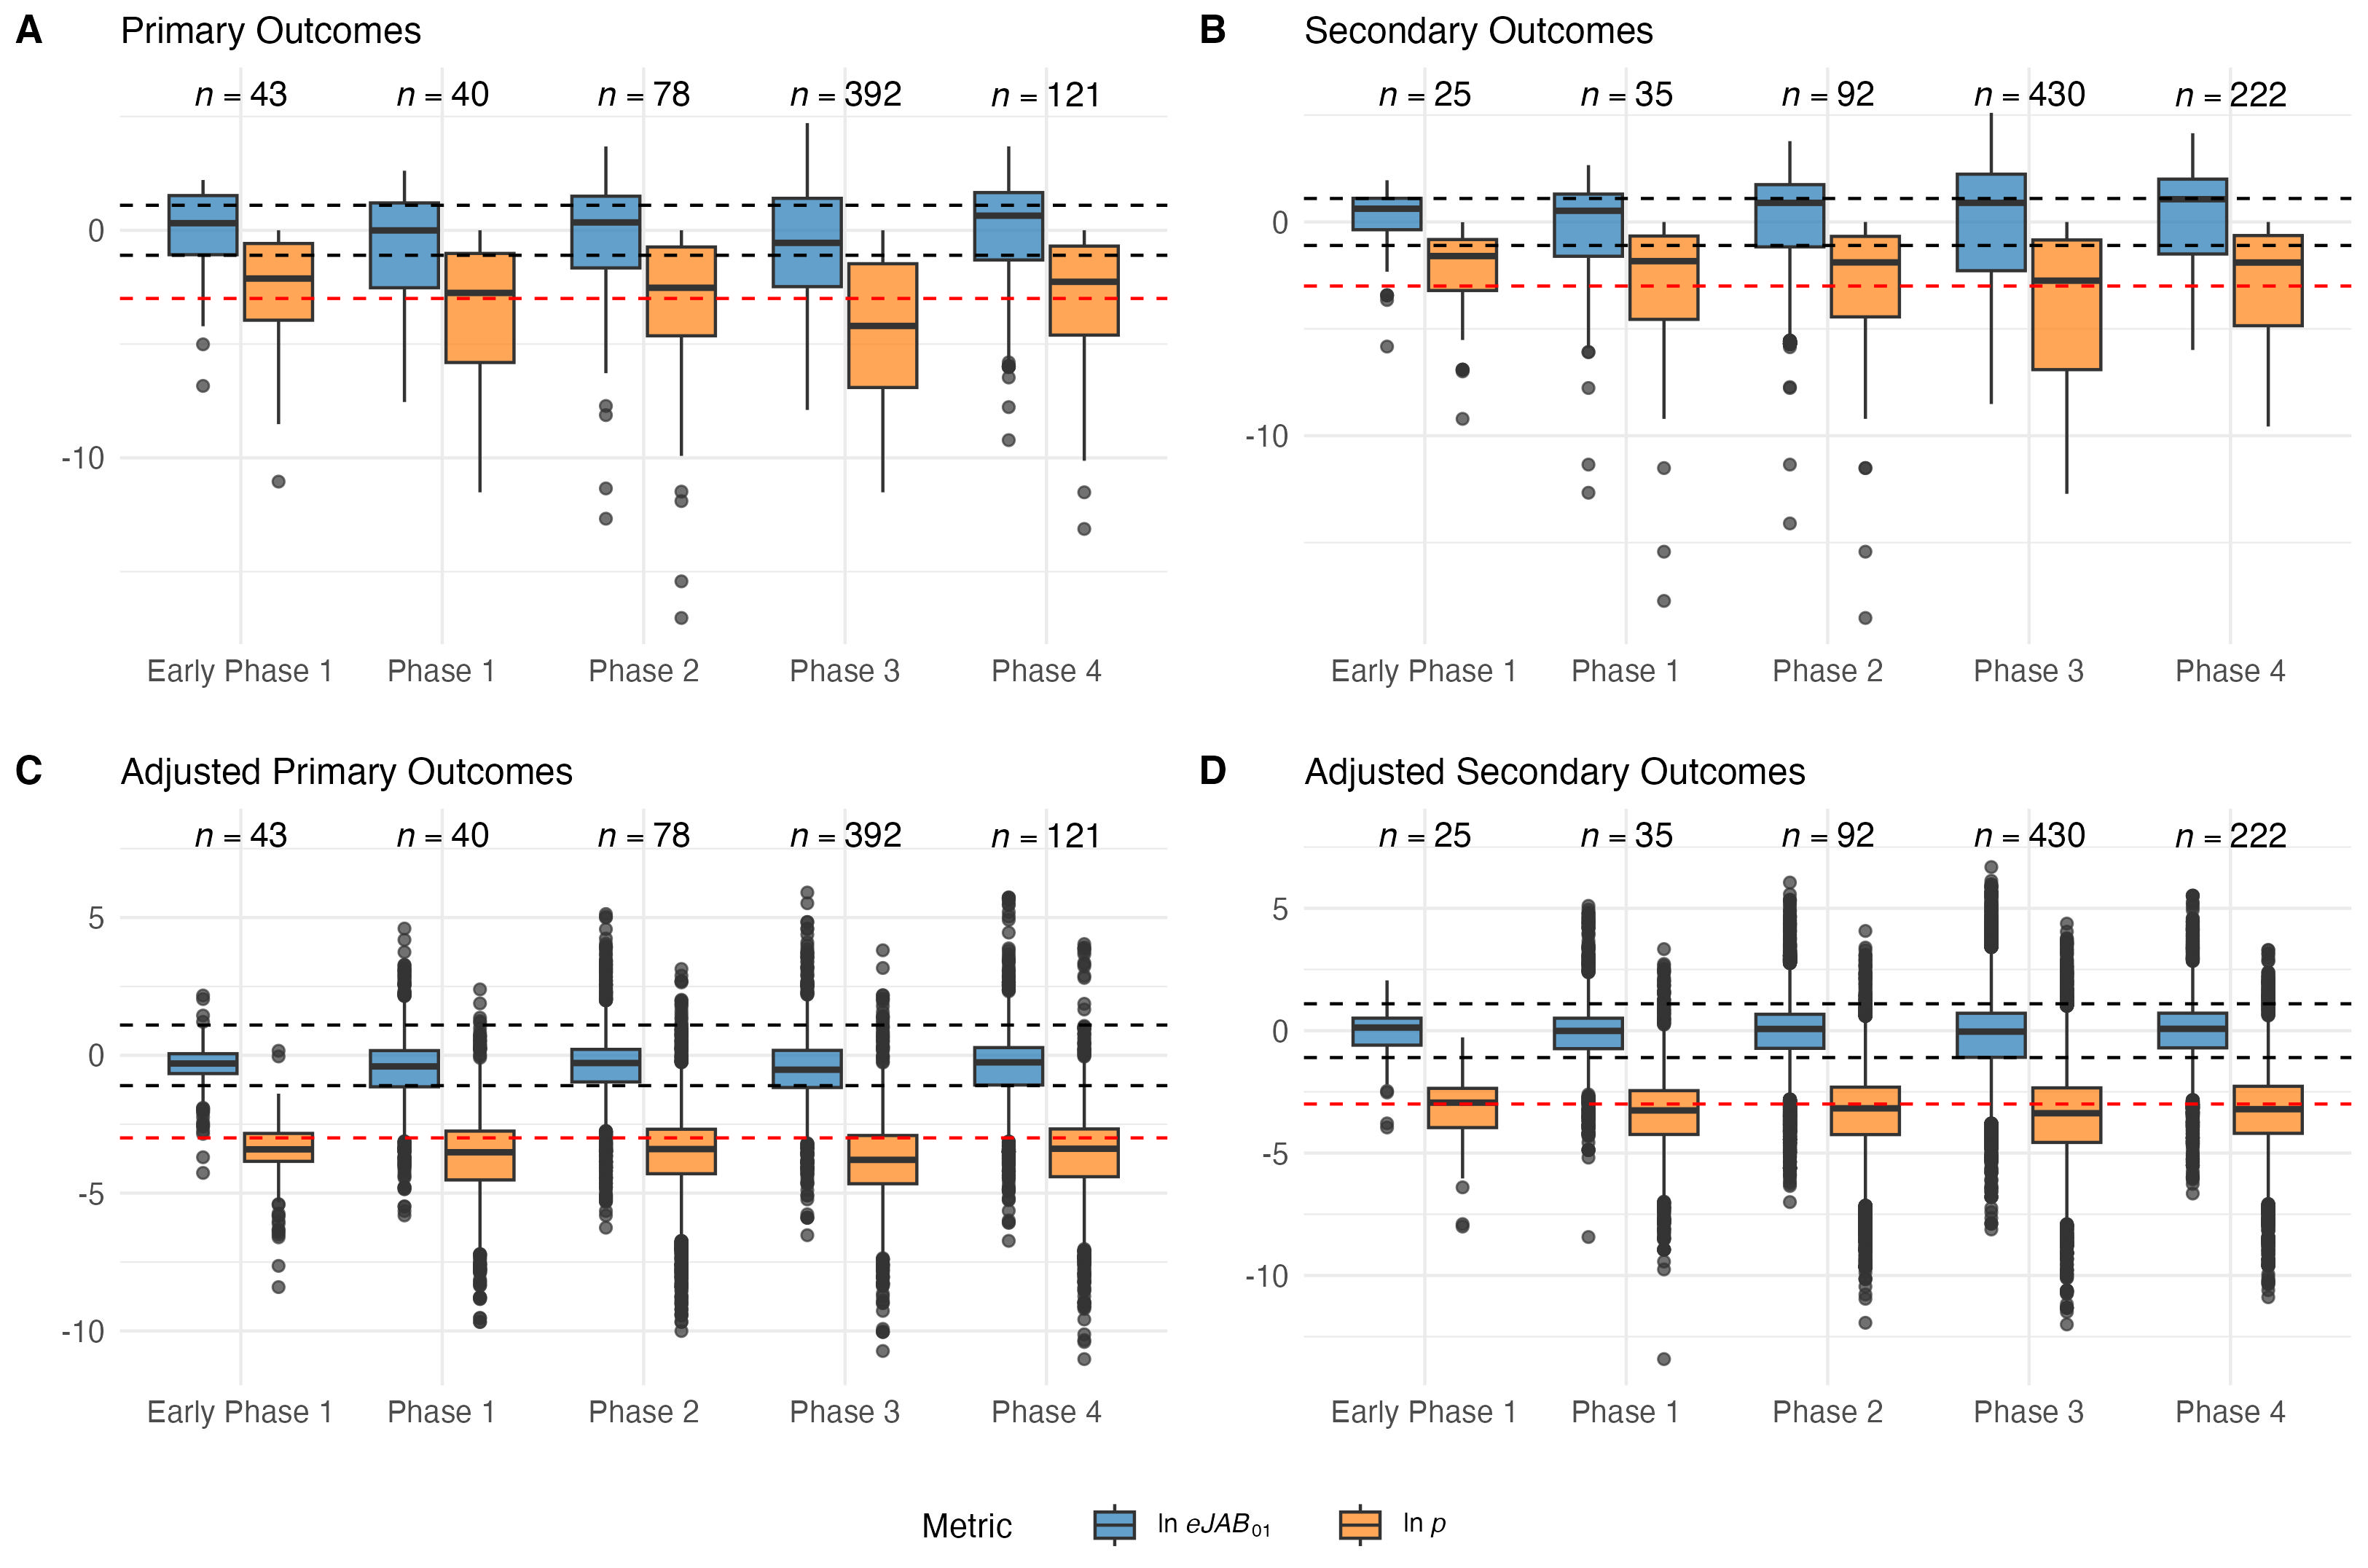

Recreate this plot in R.
############################
##### Data Preparation #####
############################

load("~/Downloads/osfstorage-archive/Figure 3/setup.RData")

myTitle <- 12
myAxis <- myLabel <- myTitle - 2 # font size

library(dplyr)    # v1.1.4
library(tidyr)    # v1.3.1
library(ggplot2)  # v3.5.2
library(lme4)     # v1.1-37


myPlot <- function(study3_summary, outcome = "PRIMARY", adjusted = FALSE) {
  
  df_long2 <- study3_summary %>%
    filter(outcomeType == outcome) %>%
    pivot_longer(
      cols = c(EARLY_PHASE1, PHASE1, PHASE2, PHASE3, PHASE4),
      names_to = "Phase",
      values_to = "Indicator"
    ) %>%
    filter(Indicator == 1,
           !is.na(JAB), !is.na(pValue), JAB > 0, pValue > 0) %>%
    mutate(
      Phase = case_when(
        Phase == "EARLY_PHASE1" ~ "Early Phase 1",
        Phase == "PHASE1" ~ "Phase 1",
        Phase == "PHASE2" ~ "Phase 2",
        Phase == "PHASE3" ~ "Phase 3",
        Phase == "PHASE4" ~ "Phase 4"
      ),
      Phase = factor(Phase, levels = c("Early Phase 1","Phase 1","Phase 2","Phase 3","Phase 4")),
      logP = log(pValue),
      logJAB = log(JAB),
      Study = !!sym("nctId"),
      Test  = !!sym("analysisId")
    ) %>%
    pivot_longer(
      cols = c(logJAB, logP),
      names_to = "Metric",
      values_to = "Value"
    )
  
  avg_sample_size <- df_long2 %>%
    group_by(outcomeType, Phase) %>%
    summarize(avg_N = mean(N, na.rm = TRUE), .groups = "drop") %>%
    mutate(
      label = paste0("italic(n) == ", round(avg_N, 0))
      ) # calculate average sample size by phase
  
  if (adjusted) {
    fit_add_adjusted <- function(df) {
      df <- df %>% filter(!is.na(Study), !is.na(Value))
      m <- lmer(Value ~ 1 + (1 | Study), data = df, REML = TRUE)
      mu_hat <- fixef(m)[["(Intercept)"]]
      df$Residual <- resid(m)
      df$mu_hat  <- mu_hat
      df$Value <- df$Residual + df$mu_hat
      df
    }
    
    df_long2 <- df_long2 %>%
      group_by(Metric) %>%
      group_modify(~ fit_add_adjusted(.x))
  }
  
  ggplot(df_long2, aes(x = Phase, y = Value, fill = Metric)) +
    geom_boxplot(alpha = 0.7) +
    geom_hline(yintercept = log(1/3), linetype = "dashed") +
    geom_hline(yintercept = log(3), linetype = "dashed") +
    geom_hline(yintercept = log(0.05), linetype = "dashed", color = "red") +
    geom_text(
      data = avg_sample_size,
      aes(x = Phase, y = ifelse(adjusted, 8, 6), label = label),
      parse = TRUE,
      inherit.aes = FALSE,
      size = 4
    ) +
    labs(title = paste0(ifelse(adjusted, "Adjusted ", ""), 
                        ifelse(outcome=="PRIMARY", "Primary", "Secondary"), 
                        " Outcomes"),
         x = "", y = "") +
    scale_fill_manual(
      values = c("logJAB" = "#1f77b4", "logP" = "#ff7f0e"),
      labels = c(expression("ln"~italic("eJAB")["01"]), expression("ln"~italic(p)))
    ) +
    theme_minimal() + 
    theme(
      axis.title = element_text(size = myLabel),
      axis.text = element_text(size = myAxis),
      plot.title = element_text(size = myTitle),
      legend.key.spacing.x = unit(20, "pt"),
      legend.title = element_text(margin = margin(r = 25))
    )
}


##############################
##### Data Visualization #####
##############################

fig1 <- myPlot(study3_summary)
fig2 <- myPlot(study3_summary, "SECONDARY")
fig3 <- myPlot(study3_summary, adjusted = TRUE)
fig4 <- myPlot(study3_summary, "SECONDARY", adjusted = TRUE)


library(ggpubr)   # v0.6.1

ggarrange(fig1, fig2, fig3, fig4,
          nrow=2, ncol=2, labels=c("A", "B", "C", "D"), align="h",
          common.legend=T, legend="bottom", font.label=list(size=myLabel+3))

ggsave("~/Downloads/osfstorage-archive/Figure 4/Figure 4.png", width=3250, height=2152, units="px", device="jpg", dpi=300)
